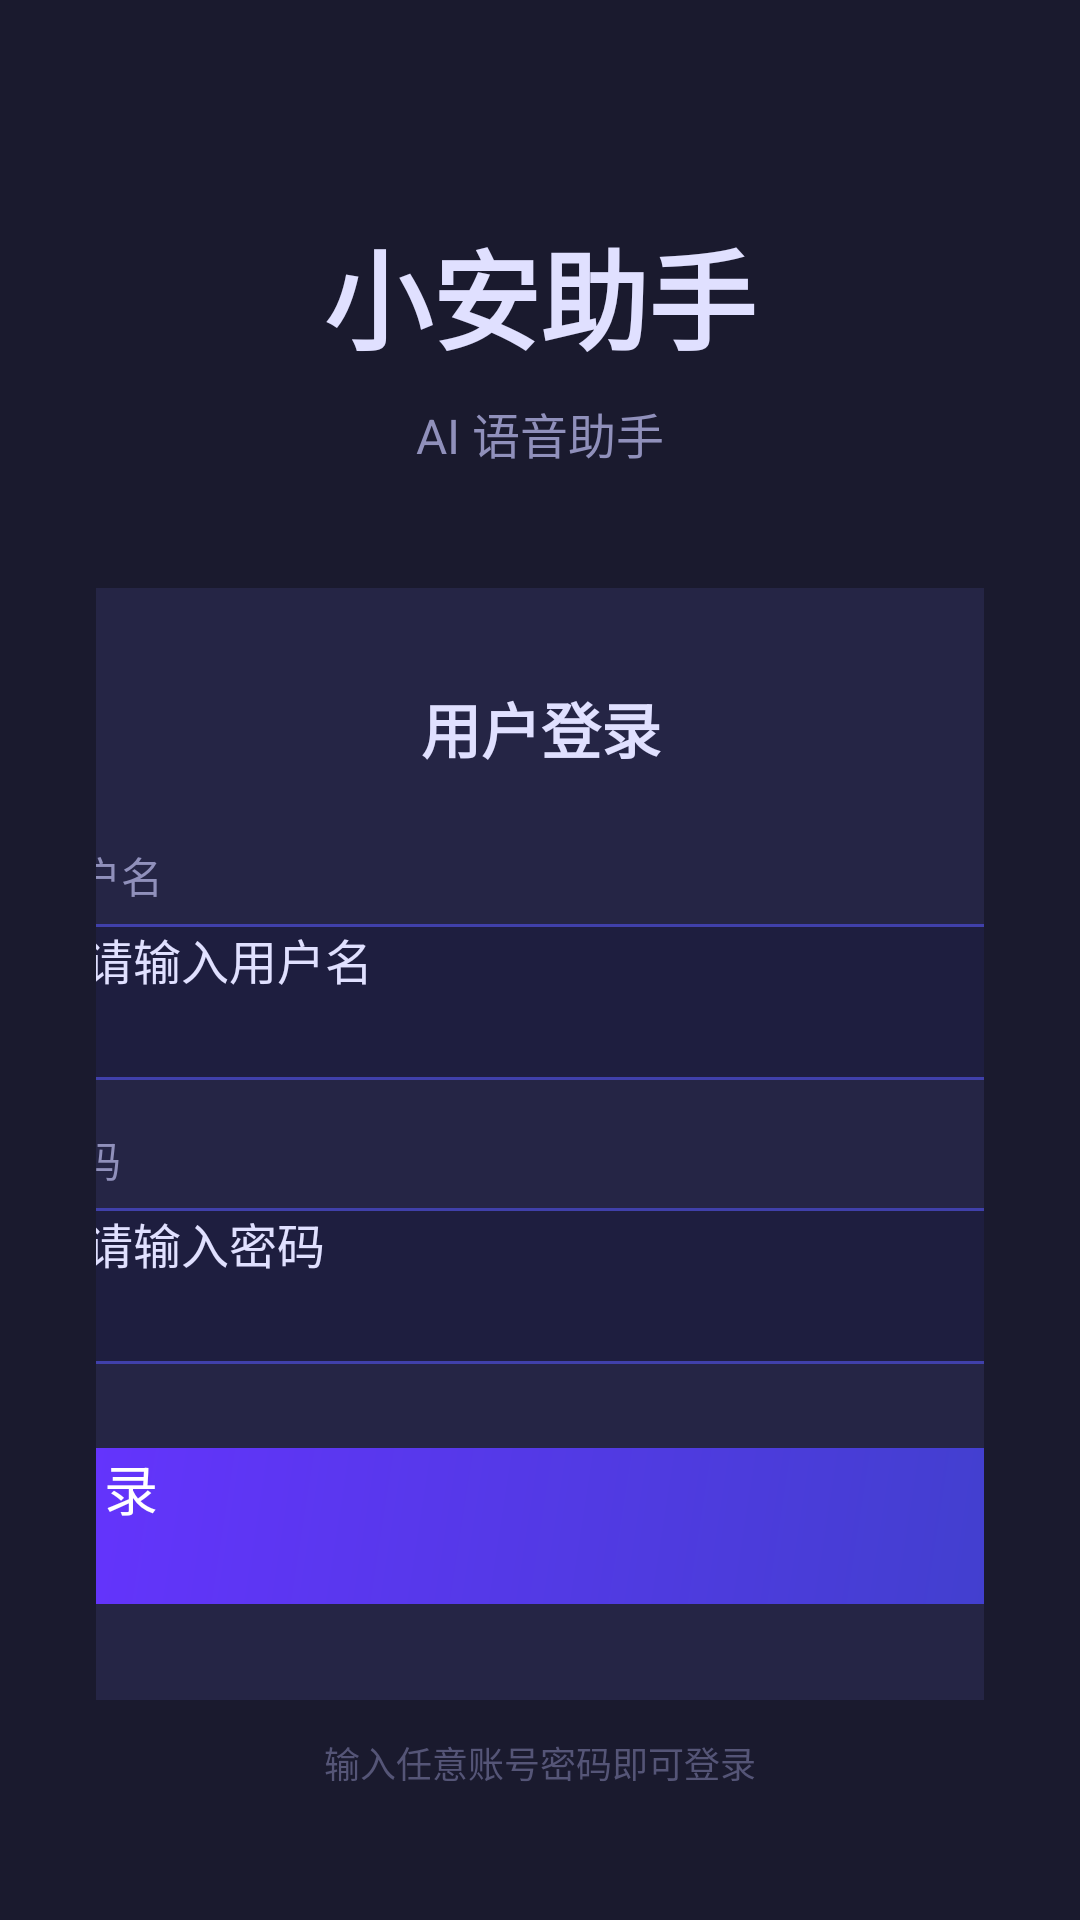

Here is an Android app screen rendered from its layout file. Give the layout XML and the strings, colors and styles it references.
<!-- AndroidManifest.xml: application theme Theme.XiaoAn -->
<!-- res/layout/activity_login.xml -->
<?xml version="1.0" encoding="utf-8"?>
<androidx.constraintlayout.widget.ConstraintLayout
    xmlns:android="http://schemas.android.com/apk/res/android"
    xmlns:app="http://schemas.android.com/apk/res-auto"
    android:layout_width="match_parent"
    android:layout_height="match_parent"
    android:background="#1A1A2E"
    android:padding="32dp">

    
    <TextView
        android:id="@+id/tvAppName"
        android:layout_width="wrap_content"
        android:layout_height="wrap_content"
        android:text="小安助手"
        android:textColor="#E0E0FF"
        android:textSize="36sp"
        android:textStyle="bold"
        android:fontFamily="sans-serif-light"
        app:layout_constraintTop_toTopOf="parent"
        app:layout_constraintStart_toStartOf="parent"
        app:layout_constraintEnd_toEndOf="parent"
        android:layout_marginTop="40dp" />

    <TextView
        android:id="@+id/tvSubtitle"
        android:layout_width="wrap_content"
        android:layout_height="wrap_content"
        android:text="AI 语音助手"
        android:textColor="#9090BB"
        android:textSize="16sp"
        app:layout_constraintTop_toBottomOf="@id/tvAppName"
        app:layout_constraintStart_toStartOf="parent"
        app:layout_constraintEnd_toEndOf="parent"
        android:layout_marginTop="8dp" />

    
    <androidx.cardview.widget.CardView
        android:id="@+id/cardLogin"
        android:layout_width="400dp"
        android:layout_height="wrap_content"
        app:cardCornerRadius="16dp"
        app:cardBackgroundColor="#252545"
        app:cardElevation="8dp"
        app:layout_constraintTop_toBottomOf="@id/tvSubtitle"
        app:layout_constraintStart_toStartOf="parent"
        app:layout_constraintEnd_toEndOf="parent"
        android:layout_marginTop="40dp">

        <LinearLayout
            android:layout_width="match_parent"
            android:layout_height="wrap_content"
            android:orientation="vertical"
            android:padding="32dp">

            <TextView
                android:layout_width="wrap_content"
                android:layout_height="wrap_content"
                android:text="用户登录"
                android:textColor="#E0E0FF"
                android:textSize="20sp"
                android:textStyle="bold"
                android:layout_gravity="center_horizontal"
                android:layout_marginBottom="24dp" />

            
            <TextView
                android:layout_width="wrap_content"
                android:layout_height="wrap_content"
                android:text="用户名"
                android:textColor="#9090BB"
                android:textSize="14sp"
                android:layout_marginBottom="6dp" />

            <EditText
                android:id="@+id/etUsername"
                android:layout_width="match_parent"
                android:layout_height="52dp"
                android:hint="请输入用户名"
                android:hintTextColor="#555577"
                android:textColor="#E0E0FF"
                android:textSize="16sp"
                android:background="@drawable/edit_text_bg"
                android:paddingStart="16dp"
                android:paddingEnd="16dp"
                android:inputType="text"
                android:imeOptions="actionNext"
                android:layout_marginBottom="16dp" />

            
            <TextView
                android:layout_width="wrap_content"
                android:layout_height="wrap_content"
                android:text="密码"
                android:textColor="#9090BB"
                android:textSize="14sp"
                android:layout_marginBottom="6dp" />

            <EditText
                android:id="@+id/etPassword"
                android:layout_width="match_parent"
                android:layout_height="52dp"
                android:hint="请输入密码"
                android:hintTextColor="#555577"
                android:textColor="#E0E0FF"
                android:textSize="16sp"
                android:background="@drawable/edit_text_bg"
                android:paddingStart="16dp"
                android:paddingEnd="16dp"
                android:inputType="textPassword"
                android:imeOptions="actionDone"
                android:layout_marginBottom="28dp" />

            
            <Button
                android:id="@+id/btnLogin"
                android:layout_width="match_parent"
                android:layout_height="52dp"
                android:text="登 录"
                android:textSize="18sp"
                android:textColor="#FFFFFF"
                android:background="@drawable/btn_primary_bg"
                android:elevation="4dp" />

        </LinearLayout>
    </androidx.cardview.widget.CardView>

    <TextView
        android:layout_width="wrap_content"
        android:layout_height="wrap_content"
        android:text="输入任意账号密码即可登录"
        android:textColor="#555577"
        android:textSize="12sp"
        app:layout_constraintTop_toBottomOf="@id/cardLogin"
        app:layout_constraintStart_toStartOf="parent"
        app:layout_constraintEnd_toEndOf="parent"
        android:layout_marginTop="12dp" />

</androidx.constraintlayout.widget.ConstraintLayout>
<!-- resources referenced by this layout -->
<resources>
  <!-- drawable btn_primary_bg (drawable) -->
  <?xml version="1.0" encoding="utf-8"?>
  <shape xmlns:android="http://schemas.android.com/apk/res/android"
      android:shape="rectangle">
      <gradient
          android:startColor="#4040CC"
          android:endColor="#6633FF"
          android:angle="135" />
      <corners android:radius="10dp" />
  </shape>
  <!-- drawable edit_text_bg (drawable) -->
  <?xml version="1.0" encoding="utf-8"?>
  <shape xmlns:android="http://schemas.android.com/apk/res/android"
      android:shape="rectangle">
      <solid android:color="#1E1E3F" />
      <stroke android:width="1dp" android:color="#4040AA" />
      <corners android:radius="8dp" />
  </shape>
  <style name="Theme.XiaoAn" parent="Theme.AppCompat.NoActionBar">
          <item name="colorPrimary">#4040CC</item>
          <item name="colorPrimaryDark">#1A1A2E</item>
          <item name="colorAccent">#6633FF</item>
          <item name="android:windowBackground">#0D0D1A</item>
          <item name="android:statusBarColor">#1A1A2E</item>
      </style>
</resources>
